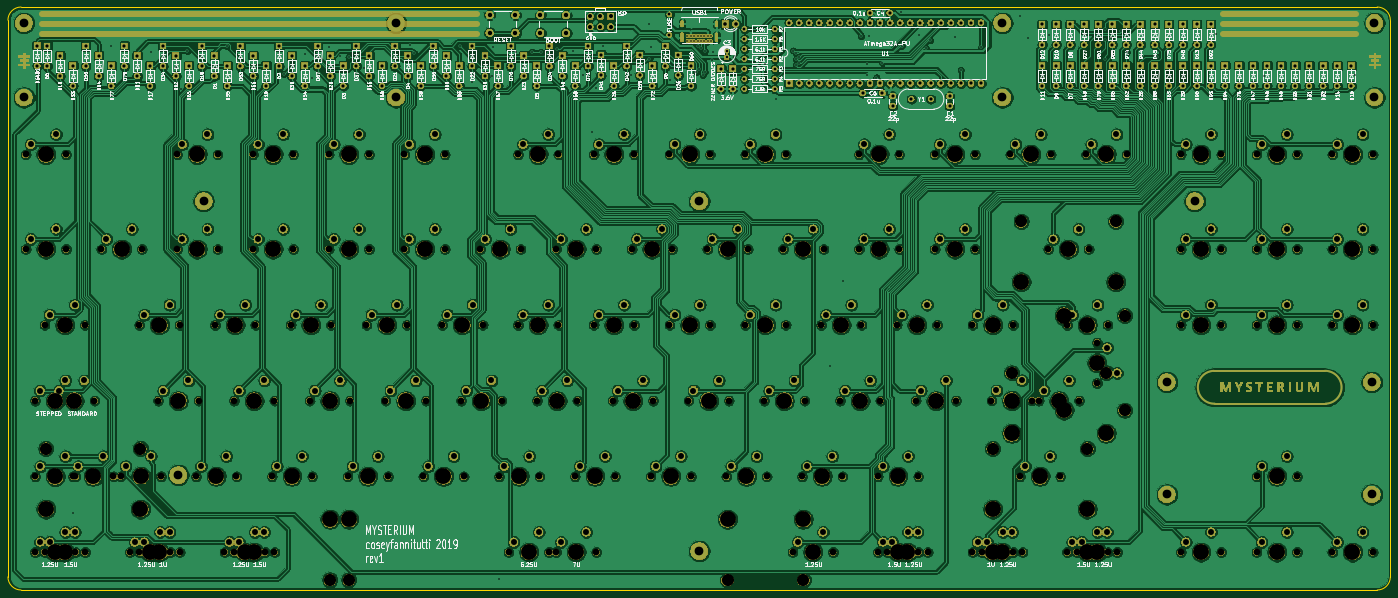
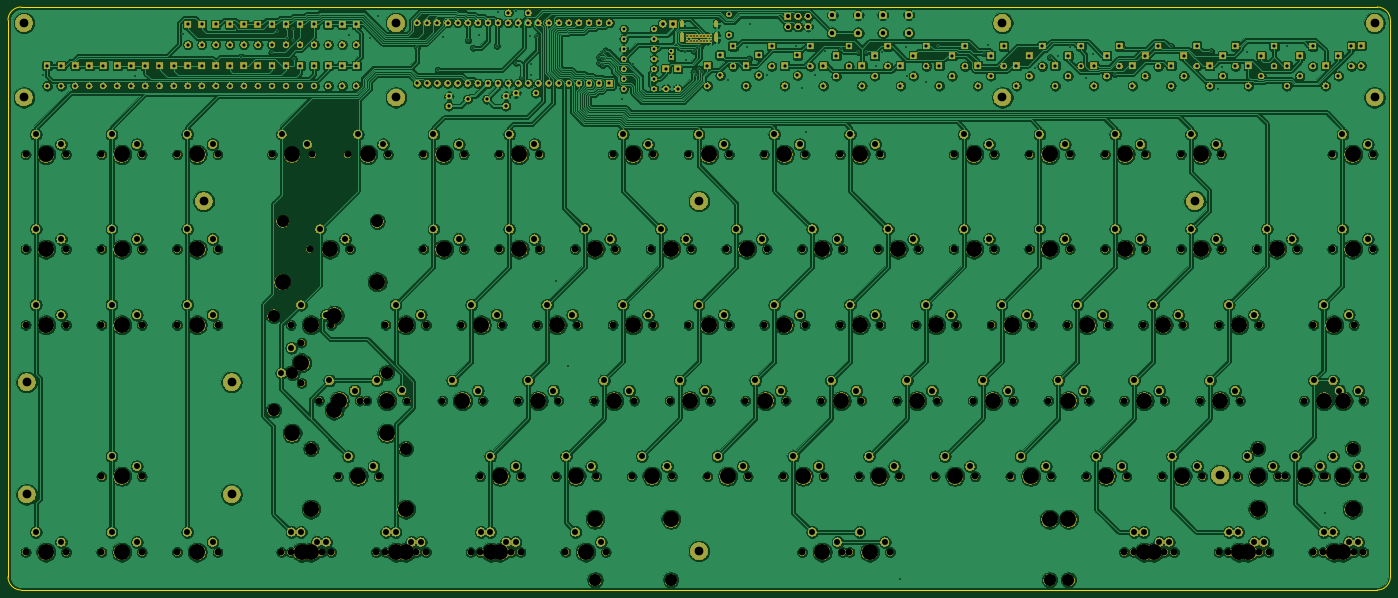
Circuit board: 9 layer files. Board 347.7 x 146.6 mm.
- bottom_copper: mysterium-pcb-B_Cu.gbl (1210617 bytes)
- bottom_mask: mysterium-pcb-B_Mask.gbs (745078 bytes)
- bottom_silk: mysterium-pcb-B_SilkS.gbo (24422 bytes)
- outline: mysterium-pcb-Edge_Cuts.gm1 (1010 bytes)
- top_copper: mysterium-pcb-F_Cu.gtl (1331382 bytes)
- top_mask: mysterium-pcb-F_Mask.gts (773873 bytes)
- top_silk: mysterium-pcb-F_SilkS.gto (256610 bytes)
- drill: mysterium-pcb-NPTH.drl (5207 bytes)
- drill: mysterium-pcb-PTH.drl (9707 bytes)

=== bottom_copper: mysterium-pcb-B_Cu.gbl (1210617 bytes, source omitted) ===
=== bottom_mask: mysterium-pcb-B_Mask.gbs (745078 bytes, source omitted) ===
=== bottom_silk: mysterium-pcb-B_SilkS.gbo (24422 bytes, source omitted) ===
=== outline: mysterium-pcb-Edge_Cuts.gm1 ===
%TF.GenerationSoftware,KiCad,Pcbnew,(5.1.6)-1*%
%TF.CreationDate,2020-06-23T16:59:05+01:00*%
%TF.ProjectId,mysterium-pcb,6d797374-6572-4697-956d-2d7063622e6b,rev?*%
%TF.SameCoordinates,Original*%
%TF.FileFunction,Profile,NP*%
%FSLAX46Y46*%
G04 Gerber Fmt 4.6, Leading zero omitted, Abs format (unit mm)*
G04 Created by KiCad (PCBNEW (5.1.6)-1) date 2020-06-23 16:59:05*
%MOMM*%
%LPD*%
G01*
G04 APERTURE LIST*
%TA.AperFunction,Profile*%
%ADD10C,0.150000*%
%TD*%
G04 APERTURE END LIST*
D10*
X384809999Y-198619941D02*
G75*
G02*
X381505940Y-201930000I-3307059J-3000D01*
G01*
X381499941Y-55313501D02*
G75*
G02*
X384810000Y-58617560I3000J-3307059D01*
G01*
X37147501Y-58623559D02*
G75*
G02*
X40451560Y-55313500I3307059J3000D01*
G01*
X40457559Y-201929999D02*
G75*
G02*
X37147500Y-198625940I-3000J3307059D01*
G01*
X384810000Y-58617560D02*
X384809999Y-198619941D01*
X381505940Y-201930000D02*
X40457559Y-201929999D01*
X37147500Y-198625940D02*
X37147501Y-58623559D01*
X40451560Y-55313500D02*
X381499941Y-55313500D01*
M02*

=== top_copper: mysterium-pcb-F_Cu.gtl (1331382 bytes, source omitted) ===
=== top_mask: mysterium-pcb-F_Mask.gts (773873 bytes, source omitted) ===
=== top_silk: mysterium-pcb-F_SilkS.gto (256610 bytes, source omitted) ===
=== drill: mysterium-pcb-NPTH.drl (5207 bytes, source omitted) ===
=== drill: mysterium-pcb-PTH.drl (9707 bytes, source omitted) ===
